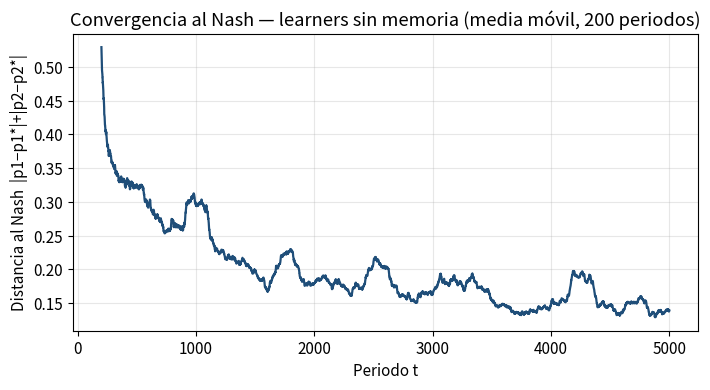

Source code (Python):
# -*- coding: utf-8 -*-
import numpy as np, json
import matplotlib; matplotlib.use("Agg")
import matplotlib.pyplot as plt

rng = np.random.default_rng(7)
BETA, C = 2.0, 0.0

def demand_probs(u1, u2):
    e1, e2 = np.exp(BETA*u1), np.exp(BETA*u2)
    den = 1.0 + e1 + e2
    return e1/den, e2/den

def best_response(p_rival, v_own, v_riv, grid):
    e_own = np.exp(BETA*(v_own-grid)); e_riv = np.exp(BETA*(v_riv-p_rival))
    prof = (grid-C)*e_own/(1.0+e_own+e_riv)
    return grid[int(np.argmax(prof))]

def nash_prices(v1, v2, grid, iters=30):
    p1, p2 = 1.0, 1.0
    for _ in range(iters):
        p1n = best_response(p2, v1, v2, grid)
        p2n = best_response(p1n, v2, v1, grid)
        if abs(p1n-p1)<1e-9 and abs(p2n-p2)<1e-9:
            p1, p2 = p1n, p2n; break
        p1, p2 = p1n, p2n
    return p1, p2

d = 2
theta1 = np.array([1.2, 0.8]); theta2 = np.array([0.9, 1.1])
T1 = 5000
gridF = np.linspace(0.05, 3.0, 250)

th1_hat = np.zeros(d); th2_hat = np.zeros(d)
lr0 = 0.8
gaps = []
p1_prev, p2_prev = 1.0, 1.0
for t in range(1, T1+1):
    x = rng.uniform(0.5, 1.5, d)
    v1, v2 = theta1@x, theta2@x
    v1h, v2h = th1_hat@x, th2_hat@x
    sig = 0.6 / t**0.35
    p1 = best_response(p2_prev, v1h, v2h, gridF) + rng.normal(0, sig)
    p2 = best_response(p1_prev, v2h, v1h, gridF) + rng.normal(0, sig)
    p1 = float(np.clip(p1, 0.05, 3.0)); p2 = float(np.clip(p2, 0.05, 3.0))
    q1p, q2p = demand_probs(v1-p1, v2-p2)
    u = rng.uniform()
    y1 = 1.0 if u < q1p else 0.0
    y2 = 1.0 if (u >= q1p and u < q1p+q2p) else 0.0
    lr = lr0 / np.sqrt(t)
    q1h, q2h = demand_probs(v1h-p1, v2h-p2)
    th1_hat += lr * (y1 - q1h) * BETA * x * q1h*(1-q1h) * 8
    th2_hat += lr * (y2 - q2h) * BETA * x * q2h*(1-q2h) * 8
    pn1, pn2 = nash_prices(v1, v2, gridF)
    gaps.append(abs(p1-pn1)+abs(p2-pn2))
    p1_prev, p2_prev = p1, p2

gaps = np.array(gaps); w = 200
gap_smooth = np.convolve(gaps, np.ones(w)/w, mode="valid")

out = {"gap_inicial": float(gap_smooth[:50].mean()),
       "gap_t1000": float(gap_smooth[1000-w]),
       "gap_final": float(gap_smooth[-200:].mean()),
       "theta1_err": float(np.linalg.norm(th1_hat-theta1)),
       "theta2_err": float(np.linalg.norm(th2_hat-theta2))}
json.dump(out, open("res1.json","w"), indent=1)
print(json.dumps(out, indent=1))

plt.rcParams.update({"font.size": 11, "figure.dpi": 150})
fig, ax = plt.subplots(figsize=(7.2, 4.0))
ax.plot(np.arange(len(gap_smooth))+w, gap_smooth, color="#1F4E79", lw=1.6)
ax.set_xlabel("Periodo t"); ax.set_ylabel("Distancia al Nash  |p1−p1*|+|p2−p2*|")
ax.set_title("Convergencia al Nash — learners sin memoria (media móvil, 200 periodos)")
ax.grid(alpha=0.3)
fig.tight_layout(); fig.savefig("fig1_convergencia.png"); plt.close(fig)
print("FIG1 OK")
